Labelled photos from "lego_fotos", an image-classification folder in psio3123/LegoPredict. The possible labels are: 1x15 blue brick, 1x4 long black brick, 1x4 long red brick, 1x9 red brick, 3x5 long black brick, 3x5 long gray brick, 3x5 long green brick, 3x5 long orange brick, 3x5 long red brick, AA battery black, AA battery blue, AA Sanyo battery, gray belt, 20-tooth beige gear, 3-unit blue pin, black pin, black connector, gray junction.

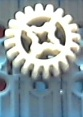
Label: 20-tooth beige gear

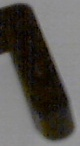
Label: 3x5 long black brick

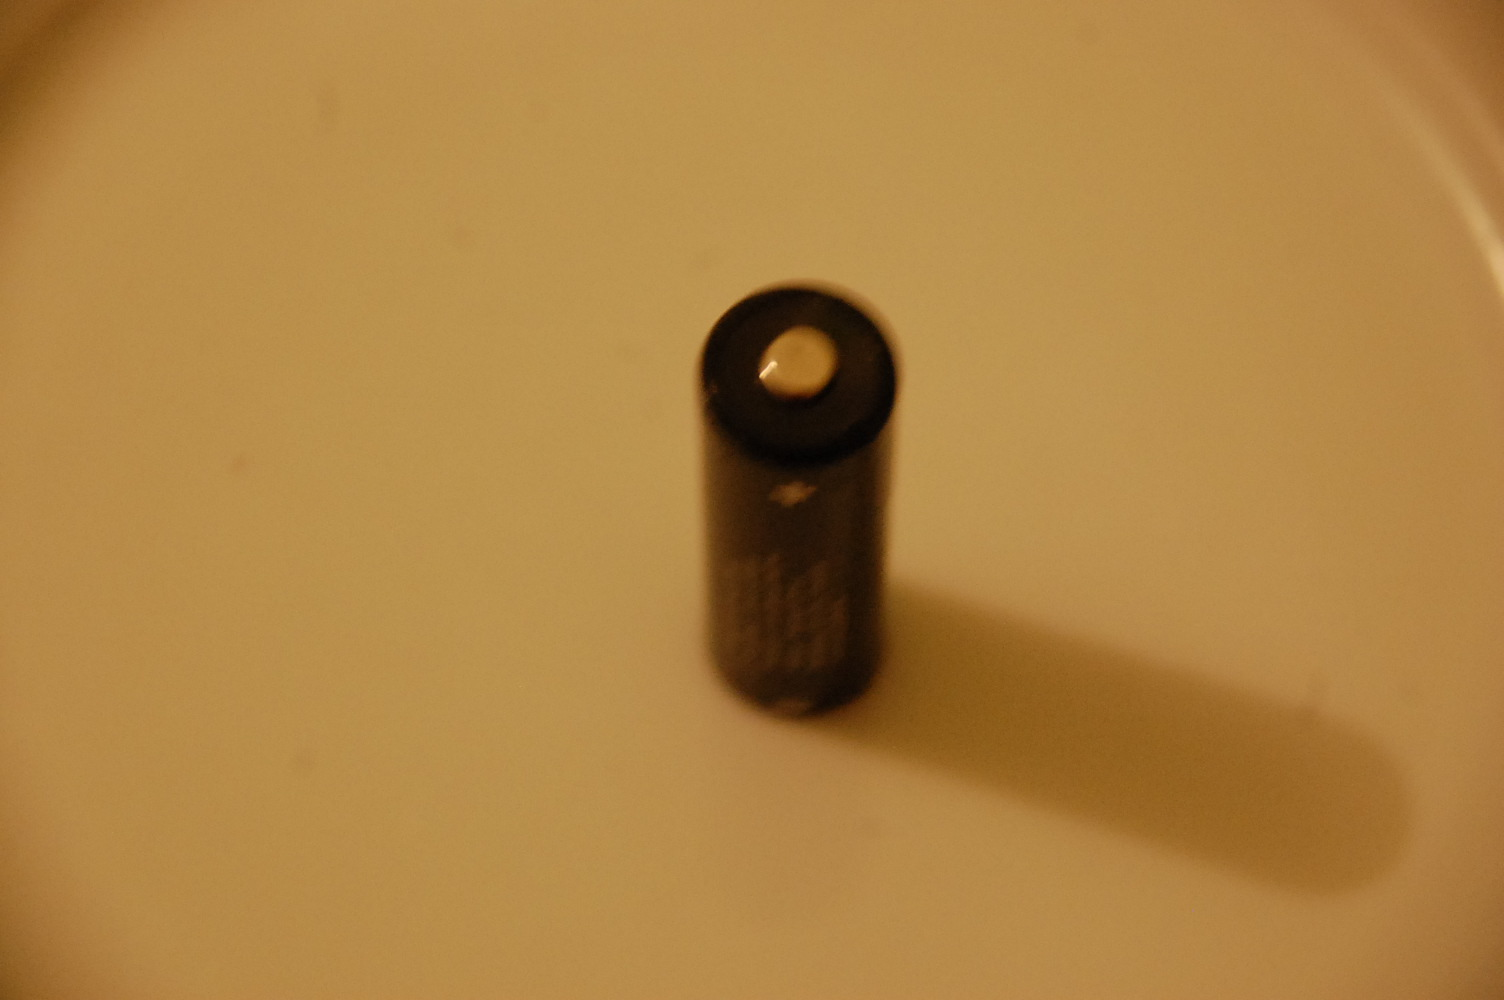
Label: AA battery blue

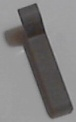
Label: 3x5 long gray brick

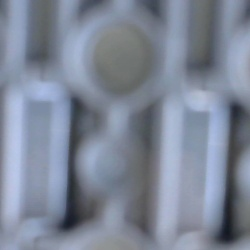
Label: gray belt

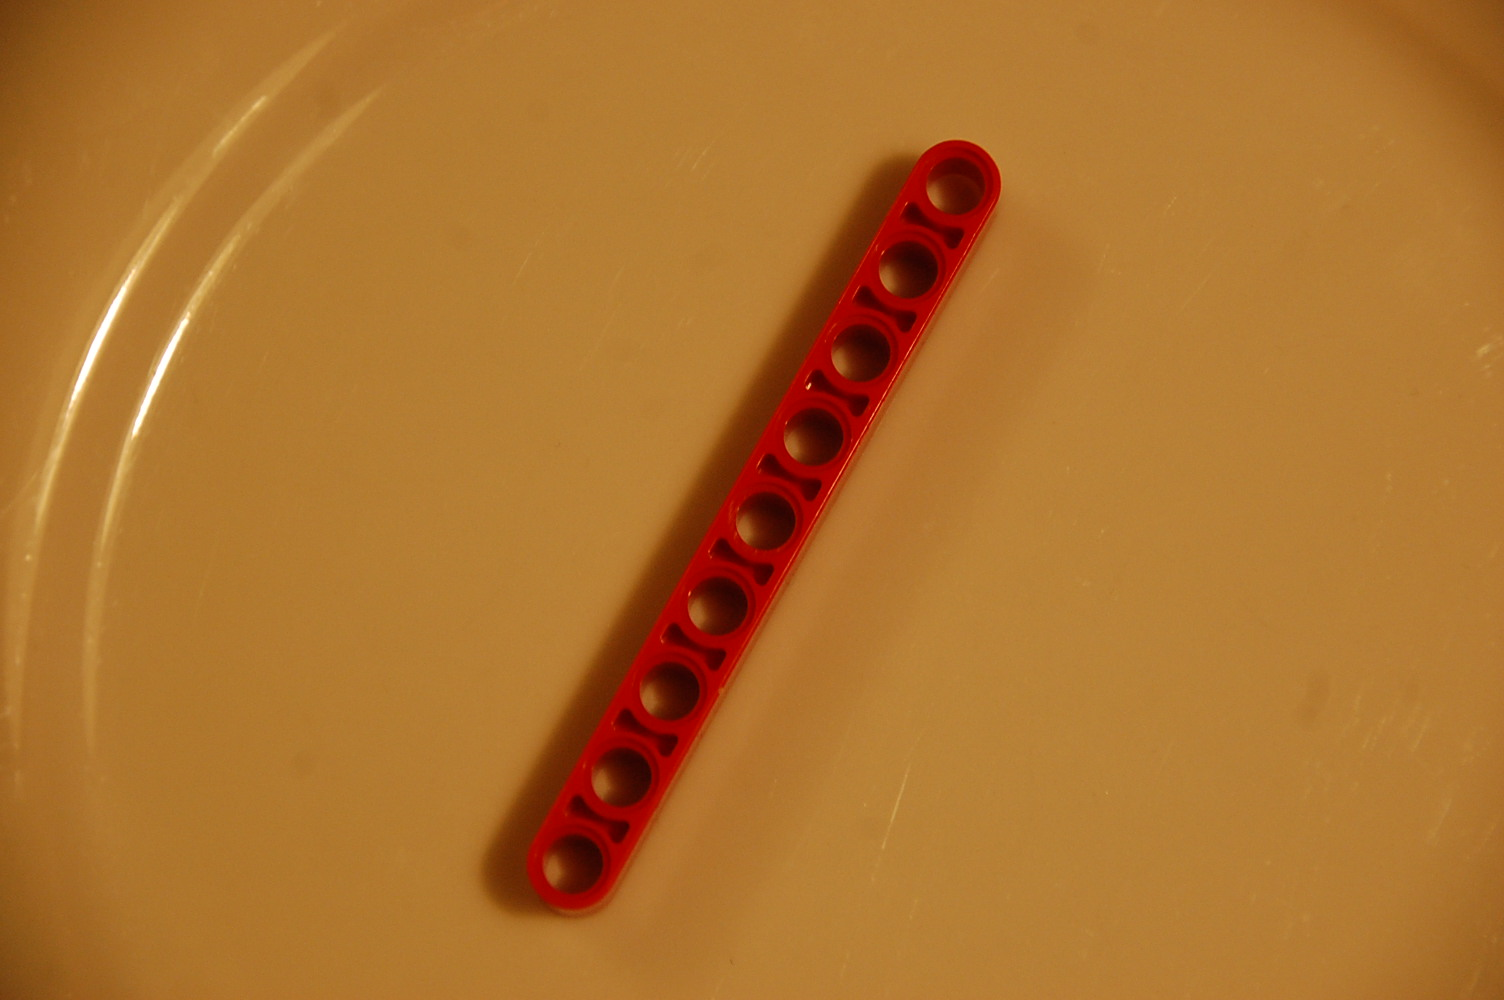
Label: 1x9 red brick
